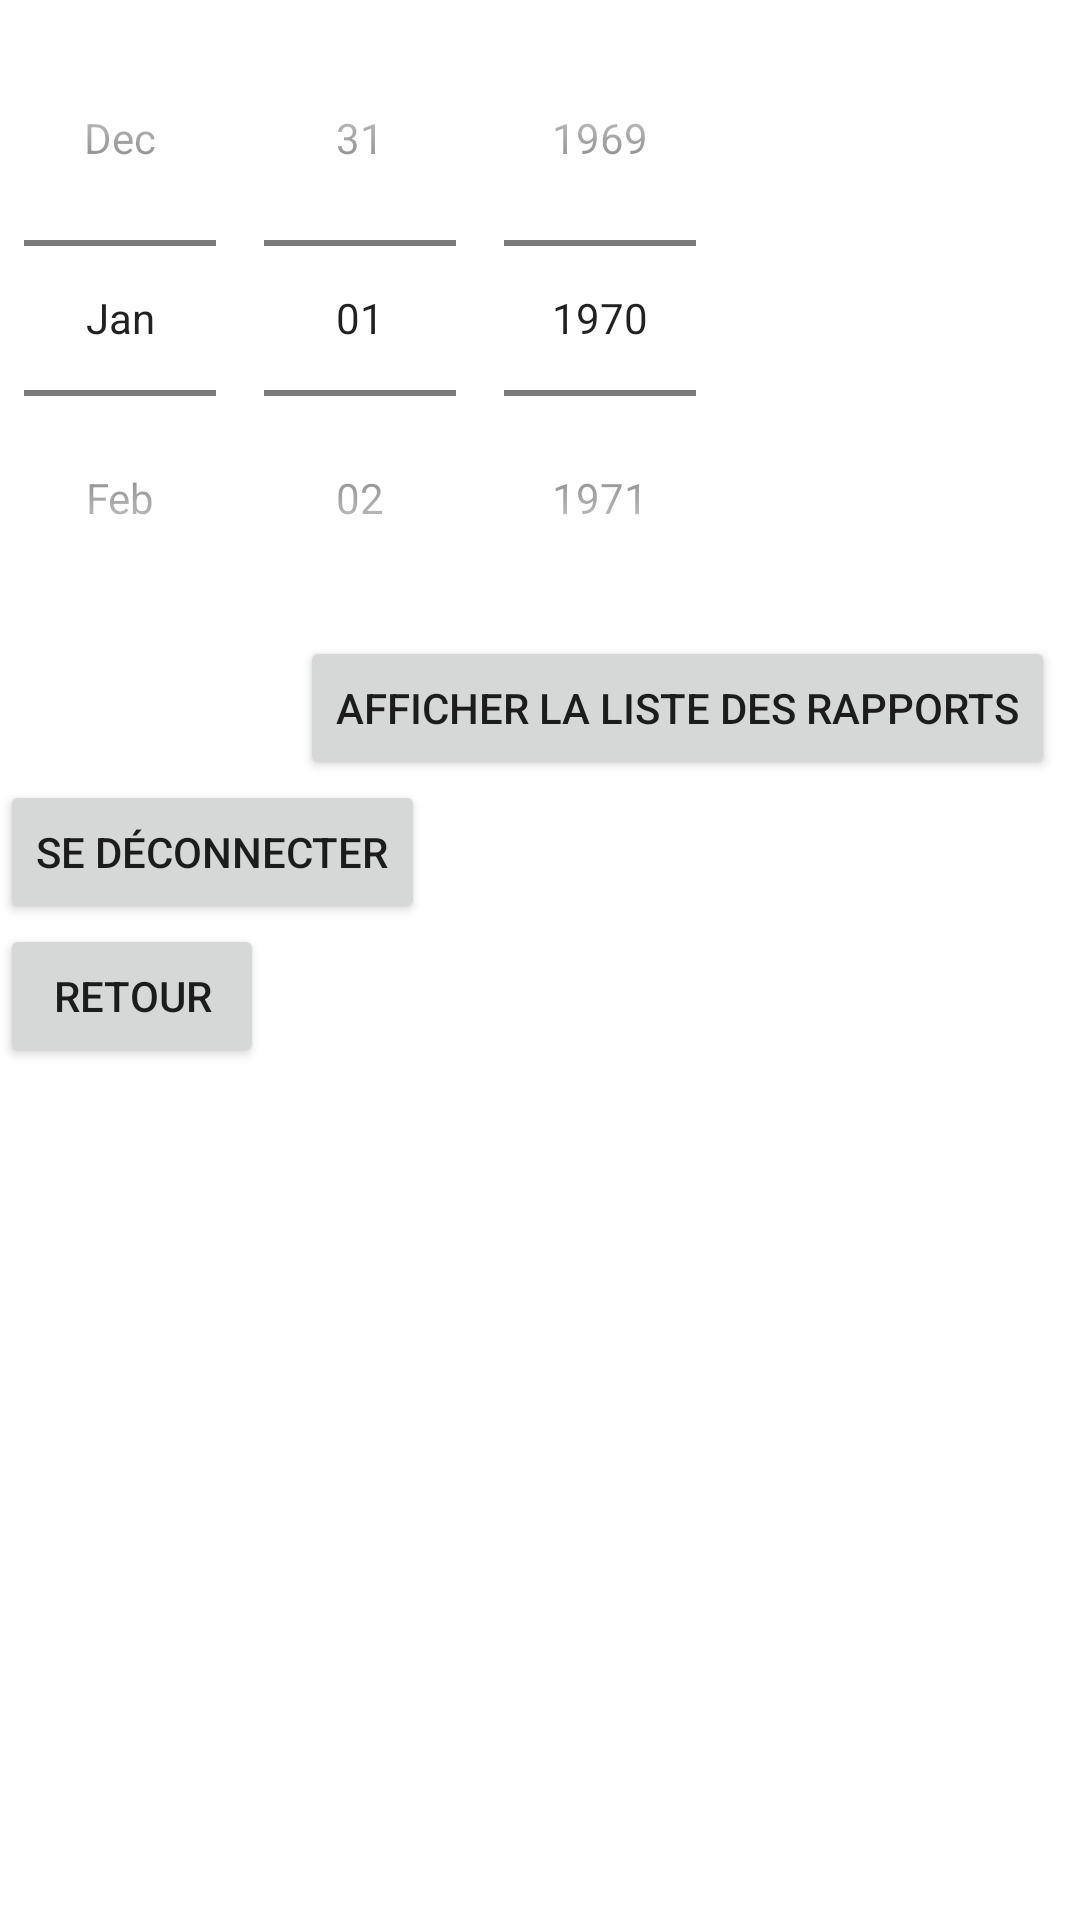

Produce the Android XML layout that renders to this screen, including the resource entries it uses.
<!-- AndroidManifest.xml: application theme Theme.GSBRV -->
<!-- res/layout/activity_recherche_rv.xml -->
<?xml version="1.0" encoding="utf-8"?>
<androidx.constraintlayout.widget.ConstraintLayout xmlns:android="http://schemas.android.com/apk/res/android"
    android:layout_width="match_parent"
    android:layout_height="match_parent">

    <RelativeLayout
        android:layout_width="match_parent"
        android:layout_height="match_parent">

    <LinearLayout
        android:layout_width="match_parent"
        android:layout_height="match_parent"
        android:orientation="vertical">


        <DatePicker
            android:id="@+id/date"
            android:layout_width="wrap_content"
            android:layout_height="wrap_content"
            android:calendarViewShown="false"
            android:datePickerMode="spinner"
            />


        <LinearLayout
            android:layout_width="match_parent"
            android:layout_height="wrap_content"
            android:orientation="horizontal">

            <Button
                android:id="@+id/rechercher"
                android:layout_width="wrap_content"
                android:layout_height="wrap_content"
                android:layout_marginLeft="100dp"
                android:onClick="rechercher"
                android:text="@string/rechercher" />
        </LinearLayout>

        <Button
            android:id="@+id/seDeconnecter"
            android:layout_width="wrap_content"
            android:layout_height="wrap_content"
            android:onClick="seDeconnecter"
            android:text="@string/deconnection" />
        <Button
            android:id="@+id/retour"
            android:layout_width="wrap_content"
            android:layout_height="wrap_content"
            android:onClick="retour"
            android:text="@string/retour" />
    </LinearLayout>
    </RelativeLayout>


</androidx.constraintlayout.widget.ConstraintLayout>
<!-- resources referenced by this layout -->
<resources>
  <string name="deconnection">Se déconnecter</string>
  <string name="rechercher">Afficher la liste des rapports</string>
  <string name="retour">Retour</string>
  <style name="Theme.GSBRV" parent="Theme.MaterialComponents.DayNight.DarkActionBar">
          
          <item name="colorPrimary">@color/purple_500</item>
          <item name="colorPrimaryVariant">@color/purple_700</item>
          <item name="colorOnPrimary">@color/white</item>
          
          <item name="colorSecondary">@color/teal_200</item>
          <item name="colorSecondaryVariant">@color/teal_700</item>
          <item name="colorOnSecondary">@color/black</item>
          
          <item name="android:statusBarColor">?attr/colorPrimaryVariant</item>
          
      </style>
  <!-- not gathered from this repository: default colours our renderer supplied (Android Studio template values) -->
  <color name="purple_500">#FF6200EE</color>
  <color name="purple_700">#FF3700B3</color>
  <color name="teal_200">#FF03DAC5</color>
  <color name="teal_700">#FF018786</color>
  <color name="black">#FF000000</color>
  <color name="white">#FFFFFFFF</color>
</resources>
